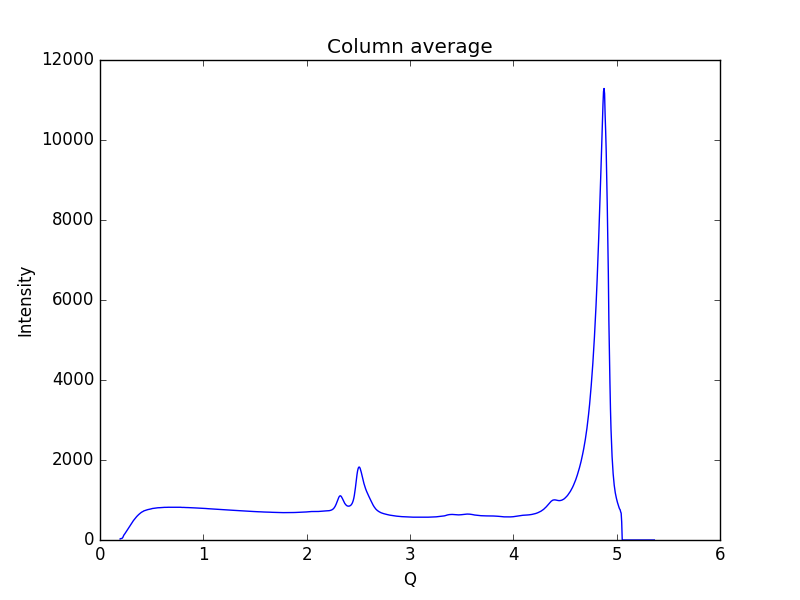

The file beside this chart, header and first rows:
0.19448614755544588, 25.4018
0.1997, 34.06
0.2048, 35.52
0.21, 39.18
0.2152, 45.45
0.2204, 62.05
0.2255, 94.79
0.2307, 121.3
0.2359, 138.4
0.2411, 158.4
0.2462, 177.7
0.2514, 198.9
0.2566, 218.8
0.2618, 240.1
0.2669, 261
0.2721, 283
0.2773, 306.1
0.2825, 327
0.2876, 347.9
0.2928, 367
0.298, 387.9
0.3032, 410.8
0.3083, 430.6
0.3135, 448.5
0.3187, 468.6
0.3239, 486.8
0.329, 503.3
0.3342, 519.8
0.3394, 536.7
0.3446, 556.3
0.3497, 572.5
0.3549, 585.6
0.3601, 597.5
0.3653, 613
0.3704, 627
0.3756, 638.8
0.3808, 648.9
0.386, 661.5
0.3911, 673.2
0.3963, 683.3
0.4015, 692.9
0.4067, 701.4
0.4118, 706.7
0.417, 714.3
0.4222, 725.3
0.4274, 730.3
0.4325, 733.5
0.4377, 738.8
0.4429, 745.6
0.4481, 748.6
0.4532, 752.2
0.4584, 756.8
0.4636, 760.4
0.4688, 762.4
0.4739, 765.9
0.4791, 768.8
0.4843, 771.3
0.4895, 776.1
0.4946, 779
0.4998, 781.2
0.505, 786.5
... 939 more rows
